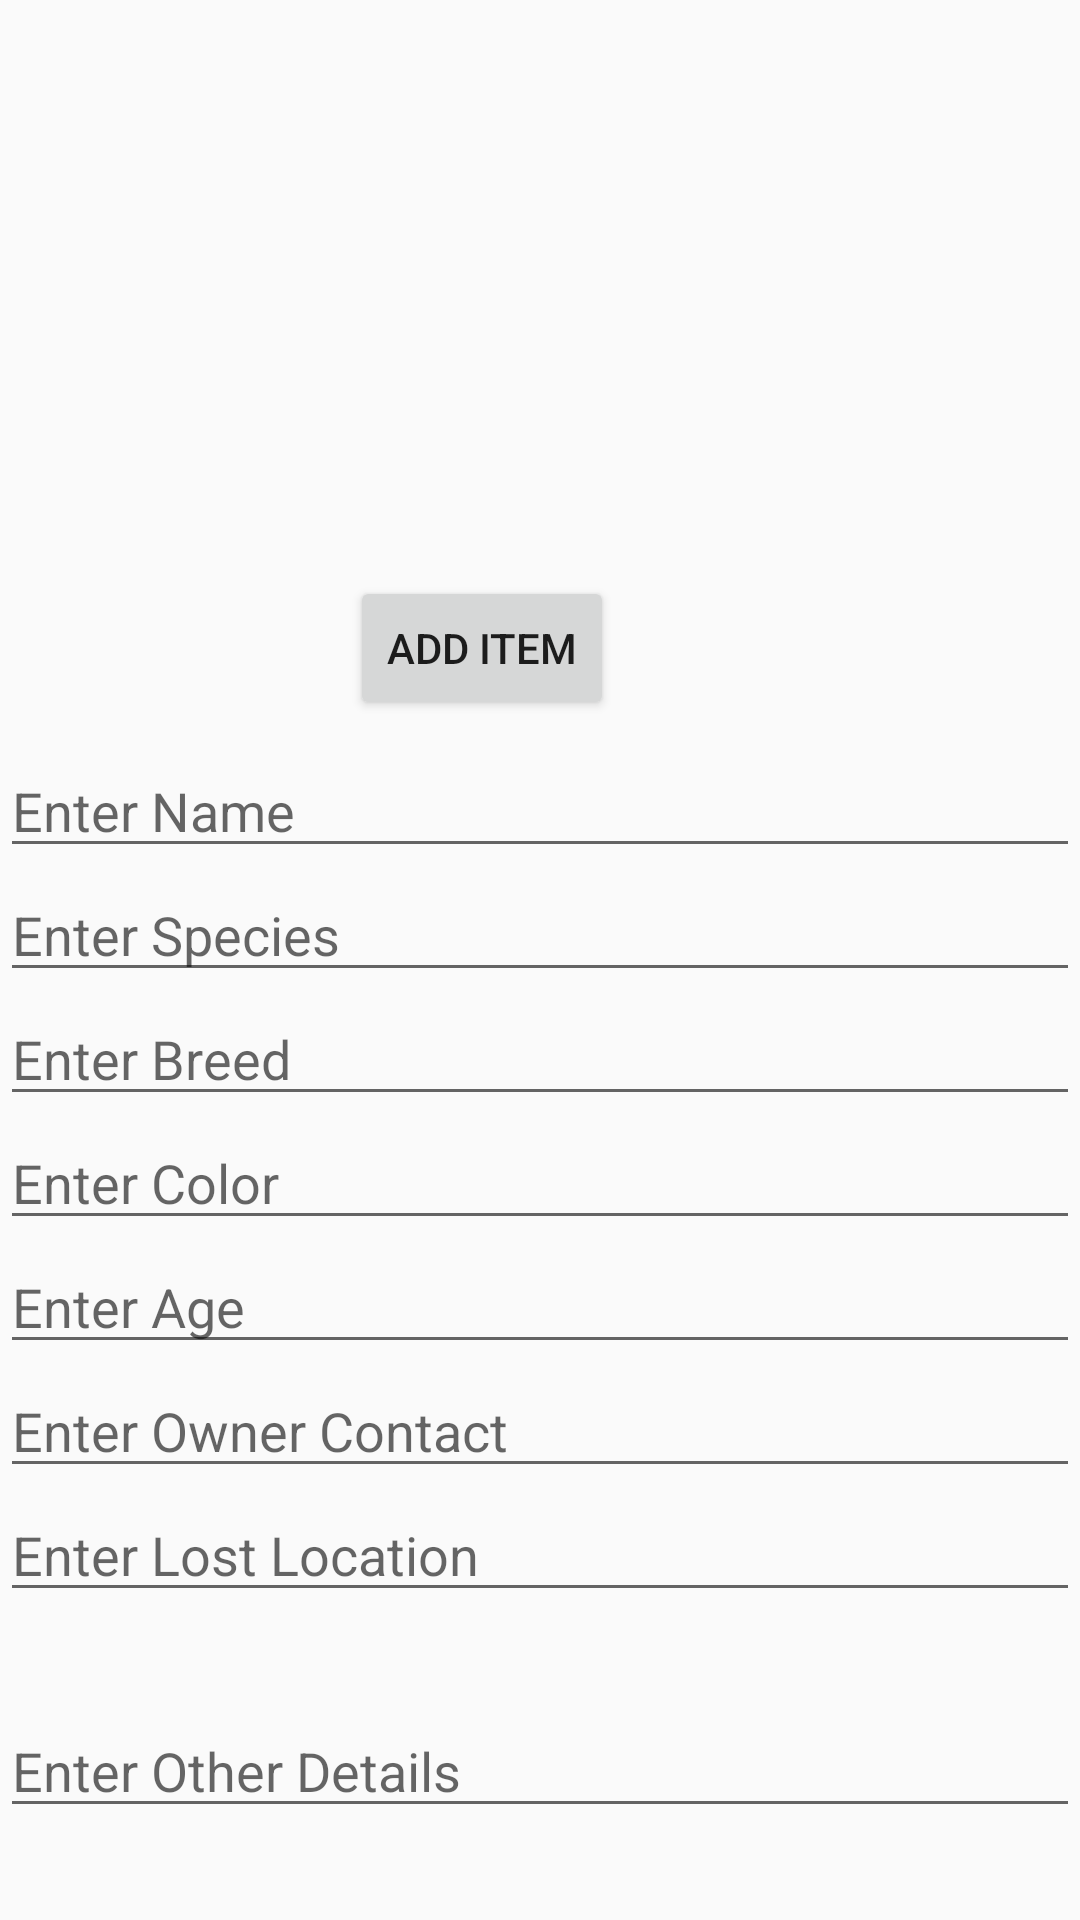

This screen was rendered from an Android layout file. Write that file and the resources it references.
<!-- AndroidManifest.xml: application theme Theme.AppCompat.Light.NoActionBar -->
<!-- res/layout/extra.xml -->
<?xml version="1.0" encoding="utf-8"?>
<androidx.constraintlayout.widget.ConstraintLayout xmlns:android="http://schemas.android.com/apk/res/android"
    xmlns:app="http://schemas.android.com/apk/res-auto"
    xmlns:tools="http://schemas.android.com/tools"
    android:layout_width="match_parent"
    android:layout_height="match_parent"
    tools:context=".MainActivity">

    

    



    <Button
        android:id="@+id/addItemBtn"
        android:layout_width="wrap_content"
        android:layout_height="wrap_content"
        android:layout_marginBottom="400dp"
        android:text="Add Item"
        app:layout_constraintBottom_toBottomOf="parent"
        app:layout_constraintEnd_toEndOf="parent"
        app:layout_constraintHorizontal_bias="0.429"
        app:layout_constraintStart_toStartOf="parent" />

    <EditText
        android:id="@+id/nameEditText"
        android:layout_width="0dp"
        android:layout_height="wrap_content"
        android:layout_marginTop="8dp"
        android:hint="Enter Name"
        app:layout_constraintEnd_toEndOf="parent"
        app:layout_constraintStart_toStartOf="parent"
        app:layout_constraintTop_toBottomOf="@id/addItemBtn"
        android:layout_marginBottom="8dp"/>

    <EditText
        android:id="@+id/speciesEditText"
        android:layout_width="0dp"
        android:layout_height="wrap_content"
        android:hint="Enter Species"
        app:layout_constraintEnd_toEndOf="parent"
        app:layout_constraintStart_toStartOf="parent"
        app:layout_constraintTop_toBottomOf="@id/nameEditText"
        android:layout_marginBottom="8dp"/>

    <EditText
        android:id="@+id/breedEditText"
        android:layout_width="0dp"
        android:layout_height="wrap_content"
        android:hint="Enter Breed"
        app:layout_constraintEnd_toEndOf="parent"
        app:layout_constraintStart_toStartOf="parent"
        app:layout_constraintTop_toBottomOf="@id/speciesEditText"
        android:layout_marginBottom="8dp"/>

    <EditText
        android:id="@+id/colorEditText"
        android:layout_width="0dp"
        android:layout_height="wrap_content"
        android:hint="Enter Color"
        app:layout_constraintEnd_toEndOf="parent"
        app:layout_constraintStart_toStartOf="parent"
        app:layout_constraintTop_toBottomOf="@id/breedEditText"
        android:layout_marginBottom="8dp"/>

    <EditText
        android:id="@+id/ageEditText"
        android:layout_width="0dp"
        android:layout_height="wrap_content"
        android:hint="Enter Age"
        android:inputType="number"
        app:layout_constraintEnd_toEndOf="parent"
        app:layout_constraintStart_toStartOf="parent"
        app:layout_constraintTop_toBottomOf="@id/colorEditText"
        android:layout_marginBottom="8dp"/>

    <EditText
        android:id="@+id/ownerContactEditText"
        android:layout_width="0dp"
        android:layout_height="wrap_content"
        android:hint="Enter Owner Contact"
        app:layout_constraintEnd_toEndOf="parent"
        app:layout_constraintStart_toStartOf="parent"
        app:layout_constraintTop_toBottomOf="@id/ageEditText"
        android:layout_marginBottom="8dp"/>

    <EditText
        android:id="@+id/lostLocationEditText"
        android:layout_width="0dp"
        android:layout_height="wrap_content"
        android:hint="Enter Lost Location"
        app:layout_constraintEnd_toEndOf="parent"
        app:layout_constraintStart_toStartOf="parent"
        app:layout_constraintTop_toBottomOf="@id/ownerContactEditText"
        android:layout_marginBottom="8dp"/>

    <EditText
        android:id="@+id/otherDetailsEditText"
        android:layout_width="0dp"
        android:layout_height="wrap_content"
        android:hint="Enter Other Details"
        app:layout_constraintBottom_toBottomOf="parent"
        app:layout_constraintEnd_toEndOf="parent"
        app:layout_constraintHorizontal_bias="0.0"
        app:layout_constraintStart_toStartOf="parent"
        app:layout_constraintTop_toBottomOf="@id/lostLocationEditText" />

</androidx.constraintlayout.widget.ConstraintLayout>
<!-- resources referenced by this layout -->
<resources>

</resources>
